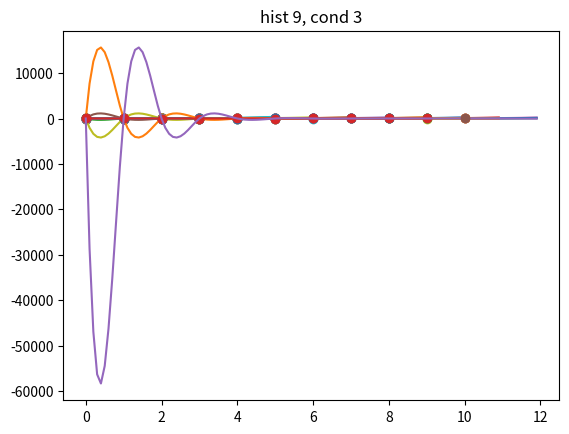

Generate this figure with matplotlib: (Note: this script raises an exception after producing the figure.)
#!/usr/bin/env python3
"""
This script computes FIR filter coefficients for
computing natural cubic spline based extrapolation.

Filter coefficients assume that the past n+1 samples
and the extrapolation are equidistantly spaced.

Coefficients are output in a 16.16 fixed point format
so that they can be used in embedded compression
applications.
"""
import matplotlib.pyplot as plt
import numpy as np
import os


TESTING = True
figure = 0

# Boundary conditions
conditions = [NATURAL, END_SLOPE_0, PERIODIC, CONSERVATIVE, NOT_A_KNOT] = range(5)
boundary_condition = NATURAL


n = 3 # uses past n + 1 samples

for boundary_condition in conditions:
    print("condition {}:".format(boundary_condition))
    for n in range(2,10):
        dir_name = 'natural_spline_pred/condition{}'.format(boundary_condition)
        try:
            os.makedirs(dir_name)
        except OSError:
            pass
        # Build our system of linear equations based on spline constraints
        # Ax = b where x is vector of spline coefficients
        A = np.zeros((4*n, 4*n), np.double)

        # These computations can probably be done with n less rows/columns in this
        # matrix. Not really worth my time to optimize it.
        for s in range(n):
            # Beginning equality constraint
            A[2*s][4*s] = 1
            # Ending equality constraint
            A[2*s+1][4*s] = 1
            A[2*s+1][4*s + 1] = 1
            A[2*s+1][4*s + 2] = 1
            A[2*s+1][4*s + 3] = 1
        for s in range(n-1):
            # First-order continuity constraint
            # b_i + 2*c_i + 3*d_i - b_(i-1) = 0
            A[2*n + s][4*s + 1] = 1
            A[2*n + s][4*s + 2] = 2
            A[2*n + s][4*s + 3] = 3
            A[2*n + s][4*s + 5] = -1
            # Second-order continuity constraint
            A[3*n - 1 + s][4*s + 2] = 2
            A[3*n - 1 + s][4*s + 3] = 6
            A[3*n - 1 + s][4*s + 6] = -2
        if boundary_condition == NATURAL:
            #c_0 = 0
            A[-2][2] = 1
            # c_n + 3*d_n = 0
            A[-1][-2] = 1
            A[-1][-1] = 3
        elif boundary_condition == END_SLOPE_0: # AKA clamped
            A[-2][1] = 1
            A[-1][-3] = 1
            A[-1][-2] = 2
            A[-1][-1] = 3
        elif boundary_condition == PERIODIC:
            A[-2][1] = 1
            A[-2][-3] = -1
            A[-2][-2] = -2
            A[-2][-1] = -3
            A[-1][2] = 1
            A[-1][-2] = -1
            A[-1][-1] = -3
        elif boundary_condition == NOT_A_KNOT:
            A[-2][3] = 1
            A[-2][7] = -1
            A[-1][-1] = 1
            A[-1][-5] = -1
        elif boundary_condition == CONSERVATIVE:
            A[-2][-2] = 1
            A[-2][-1] = 3
            A[-1][-3] = 1
            A[-1][-2] = 2
            A[-1][-1] = 3
        else:
            print("ERROR: boundary condition not yet supported")

        # rearranges our matrix so that it can be applied as an FIR
        Ry = np.zeros((4*n, n+1))
        for s in range(n):
            Ry[2*s][s] = 1
            Ry[2*s + 1][s+1] = 1

        # This vector applies our spline parameters to point n+1
        rx = np.zeros(4*n)
        rx[-4] = 1
        rx[-3] = 2
        rx[-2] = 4
        rx[-1] = 8

        A = np.matrix(A)
        Ry = np.matrix(Ry)
        rx = np.matrix(rx)

        fir = rx * A**-1 * Ry
        mmap_file = np.memmap(os.path.join(dir_name, str(n)), dtype=np.int32, mode='w+', shape=np.shape(fir))
        # conversion to libfixmath fix16_t type
        # see `fix16_t_from_float` in fix16.h
        fixed_fir = (fir * 0x10000)
        fixed_fir = np.multiply((fixed_fir >= 0), fixed_fir + 0.5) + np.multiply((fixed_fir < 0), fixed_fir - 0.5)
        fixed_fir = fixed_fir.astype(np.int32)
        mmap_file[:] = fixed_fir
        mmap_file.flush()

        if TESTING:
            # Plot the whole spline to confirm that it has desired behavior
            y = [0, 1, 4, -1, 2, 2, 9, 7.1] * 3 # test points to fit a spline to
            y = y[-(n+1)::]
            y = np.matrix(y).T

            # Compute all spline parameters
            x = A**-1 * Ry * y
            x = x.T.tolist()[0]

            pred = fir * y
            print(pred)
    
            def spline_it(i):
                """Create one smoothed point using spline parameters"""
                s = int(i)
                s = min(n-1, s)
                rem = i - s
                # c_c = a_i + b_i*x + c_i*x**2 + d_i*x**3
                return float(x[s*4] + x[s*4+1]*rem + x[s*4+2]*rem**2 + x[s*4+3] *rem**3)
            t = np.arange(0, n + 3, .1)
            my = list(map(spline_it, t))

            #y = y.tolist()[0]

            figure += 1
            #plt.figure(figure)
            plt.title('hist {}, cond {}'.format(n, boundary_condition))
            plt.plot(y, marker="o")
            plt.plot(t, my)
            plt.plot(n+1, pred, marker="o")

#plt.show()
